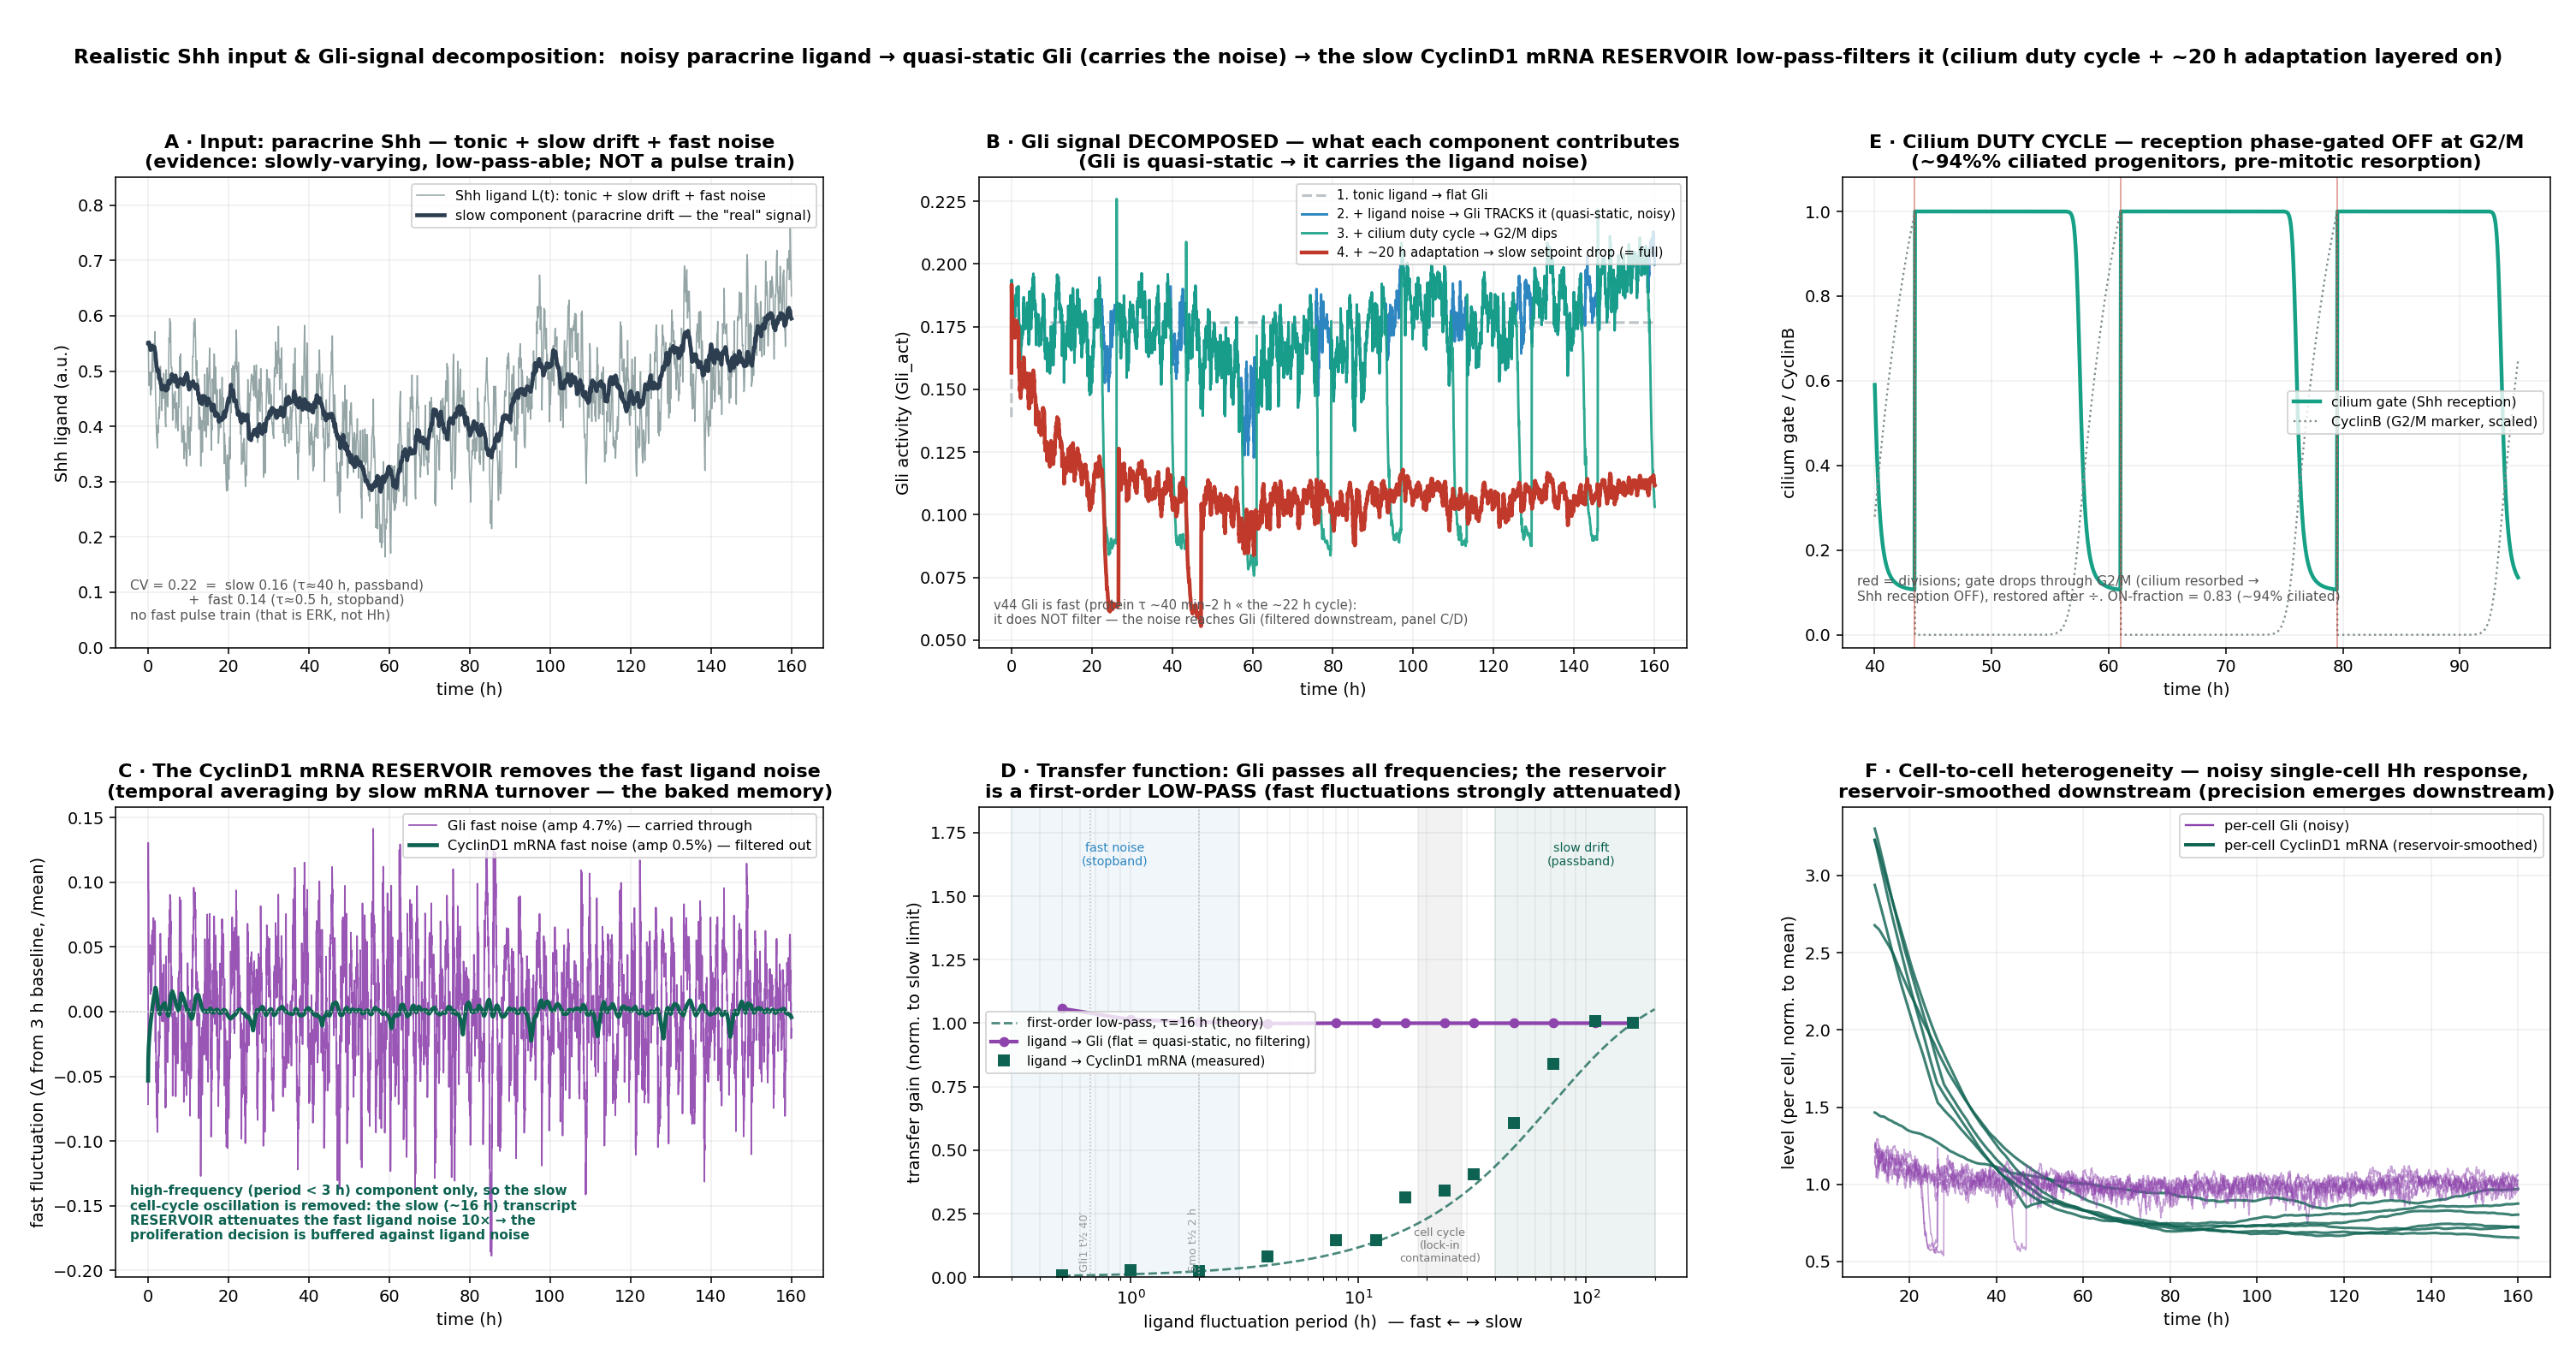

This chart was generated by the following Python code:
"""Biologically realistic Shh mitogen input, DECOMPOSITION of the Gli signal, and the demonstration that the
CyclinD1 mRNA RESERVOIR low-pass-filters it (JP 2026-07-21; grounded in docs/hh-signalling-timing.md).
Reads sim_realistic_mitogen_cache.pkl. Run: ./venv/bin/python simulations/fig_realistic_mitogen.py"""
import os, pickle, numpy as np
import matplotlib; matplotlib.use('Agg'); import matplotlib.pyplot as plt
HERE = os.path.dirname(os.path.abspath(__file__))
R = pickle.load(open(os.path.join(HERE, 'sim_realistic_mitogen_cache.pkl'), 'rb'))
C_LIG, C_SLOW = '#95a5a6', '#2c3e50'
C1, C2, C3, C4 = '#bdc3c7', '#2e86c1', '#16a085', '#c0392b'
C_GLI, C_MRNA, C_PROT = '#8e44ad', '#0e6251', '#e67e22'
def divmarks(t, dna): d = np.asarray(dna); return t[np.where((d[:-1] > 0.9) & (d[1:] < 0.1))[0]]

fig, ax = plt.subplots(2, 3, figsize=(21.5, 11.4))
fig.subplots_adjust(left=0.045, right=0.99, top=0.87, bottom=0.065, hspace=0.34, wspace=0.22)

# ---------------------------------------------------------------------------------------------------------------
# A: the evidence-driven ligand input
a = ax[0, 0]; s = R['lig_stats']
a.plot(R['t_lig'], R['L_full'], color=C_LIG, lw=0.8, label='Shh ligand L(t): tonic + slow drift + fast noise')
a.plot(R['t_lig'], R['L_slow'], color=C_SLOW, lw=2.4, label='slow component (paracrine drift — the "real" signal)')
a.set_xlabel('time (h)'); a.set_ylabel('Shh ligand (a.u.)'); a.set_ylim(0, max(R['L_full']) * 1.12)
a.text(0.02, 0.06, 'CV = %.2f  =  slow %.2f (τ≈40 h, passband)\n              +  fast %.2f (τ≈0.5 h, stopband)\nno fast pulse train (that is ERK, not Hh)'
       % (s['cv'], s['cv_slow'], s['cv_fast']), transform=a.transAxes, fontsize=8, color='#555')
a.set_title('A · Input: paracrine Shh — tonic + slow drift + fast noise\n(evidence: slowly-varying, low-pass-able; NOT a pulse train)', fontsize=11.5, fontweight='bold')
a.legend(fontsize=8.2, loc='upper right'); a.grid(alpha=0.2)

# ---------------------------------------------------------------------------------------------------------------
# B: Gli-signal decomposition — Gli is quasi-static, so it TRACKS the ligand (carries the noise)
b = ax[0, 1]
t1, o1 = R['d1_tonic']; t2, o2 = R['d2_noise']; t3, o3 = R['d3_cilium']; t4, o4 = R['d4_full']
b.plot(t1, o1['Gli_act'], color=C1, lw=1.6, ls='--', label='1. tonic ligand → flat Gli')
b.plot(t2, o2['Gli_act'], color=C2, lw=1.5, label='2. + ligand noise → Gli TRACKS it (quasi-static, noisy)')
b.plot(t3, o3['Gli_act'], color=C3, lw=1.5, alpha=0.9, label='3. + cilium duty cycle → G2/M dips')
b.plot(t4, o4['Gli_act'], color=C4, lw=2.3, label='4. + ~20 h adaptation → slow setpoint drop (= full)')
b.set_xlabel('time (h)'); b.set_ylabel('Gli activity (Gli_act)')
b.text(0.02, 0.05, 'v44 Gli is fast (protein τ ~40 min–2 h « the ~22 h cycle):\nit does NOT filter — the noise reaches Gli (filtered downstream, panel C/D)', transform=b.transAxes, fontsize=7.6, color='#555')
b.set_title('B · Gli signal DECOMPOSED — what each component contributes\n(Gli is quasi-static → it carries the ligand noise)', fontsize=11.5, fontweight='bold')
b.legend(fontsize=7.6, loc='upper right'); b.grid(alpha=0.2)

# ---------------------------------------------------------------------------------------------------------------
# C: the reservoir removes the FAST ligand noise (high-frequency component; isolates noise from the cell-cycle
# oscillation that dominates Cd_mRNA's TOTAL variance). Uses d2_noise (cilium off: Gli = pure ligand readout).
c = ax[1, 0]
tcn, ocn = R['d2_noise']
def highpass(t, x, w_h=3.0):                                # subtract a ~3 h rolling mean -> keep only fast fluctuations
    dt = np.median(np.diff(t)); k = max(1, int(w_h / dt))
    base = np.convolve(np.pad(x, k, mode='edge'), np.ones(k) / k, mode='same')[k:-k]
    return (x - base) / x.mean()                            # relative deviation
gli_hf = highpass(tcn, ocn['Gli_act']); mrna_hf = highpass(tcn, ocn['Cd_mRNA'])
g_amp, m_amp = gli_hf.std(), mrna_hf.std()
c.plot(tcn, gli_hf, color=C_GLI, lw=0.9, alpha=0.9, label='Gli fast noise (amp %.1f%%) — carried through' % (100 * g_amp))
c.plot(tcn, mrna_hf, color=C_MRNA, lw=2.4, label='CyclinD1 mRNA fast noise (amp %.1f%%) — filtered out' % (100 * m_amp))
c.axhline(0, color='#ccc', lw=0.8, ls=':')
c.text(0.02, 0.08, 'high-frequency (period < 3 h) component only, so the slow\ncell-cycle oscillation is removed: the slow (~16 h) transcript\nRESERVOIR attenuates the fast ligand noise %.0f× → the\nproliferation decision is buffered against ligand noise'
       % (g_amp / max(m_amp, 1e-9)), transform=c.transAxes, fontsize=7.9, color=C_MRNA, fontweight='bold')
c.set_xlabel('time (h)'); c.set_ylabel('fast fluctuation (Δ from 3 h baseline, /mean)')
c.set_title('C · The CyclinD1 mRNA RESERVOIR removes the fast ligand noise\n(temporal averaging by slow mRNA turnover — the baked memory)', fontsize=11.5, fontweight='bold')
c.legend(fontsize=8.3, loc='upper right'); c.grid(alpha=0.2)

# ---------------------------------------------------------------------------------------------------------------
# D: Bode transfer function ligand -> {Gli, Cd_mRNA} — the quantitative low-pass, with the analytic first-order curve
d = ax[1, 1]; B = R['bode']; per = np.asarray(B['period']); tau = R['reservoir_tau_h']
gli_n = B['Gli_act'] / B['Gli_act'][-1]; mrna_n = B['Cd_mRNA'] / B['Cd_mRNA'][-1]
Tcell = 22.8                                                # ~cycle period: lock-in is contaminated here
d.axvspan(0.3, 3, color=C2, alpha=0.07); d.axvspan(40, 200, color=C_MRNA, alpha=0.07)
d.axvspan(Tcell / 1.25, Tcell * 1.25, color='#999', alpha=0.12)
d.text(0.85, 1.62, 'fast noise\n(stopband)', fontsize=7.3, color=C2, ha='center')
d.text(95, 1.62, 'slow drift\n(passband)', fontsize=7.3, color=C_MRNA, ha='center')
d.text(Tcell, 0.06, 'cell cycle\n(lock-in\ncontaminated)', fontsize=6.6, color='#777', ha='center')
# analytic first-order low-pass |H| = 1/sqrt(1+(2*pi*tau/period)^2), normalised to the longest measured period
pp = np.logspace(np.log10(0.5), np.log10(200), 300)
Hn = lambda P: 1.0 / np.sqrt(1 + (2 * np.pi * tau / P) ** 2)
d.semilogx(pp, Hn(pp) / Hn(per[-1]), color=C_MRNA, lw=1.4, ls='--', alpha=0.75, label='first-order low-pass, τ=%.0f h (theory)' % tau)
d.semilogx(per, gli_n, '-o', color=C_GLI, lw=2.2, ms=5, label='ligand → Gli (flat = quasi-static, no filtering)')
d.semilogx(per, mrna_n, 's', color=C_MRNA, ms=6, label='ligand → CyclinD1 mRNA (measured)')
for ta, lab in ((40 / 60, 'Gli1 t½ 40′'), (2.0, 'Smo t½ 2 h')):
    d.axvline(ta, color='#bbb', lw=0.8, ls=':'); d.text(ta, 0.02, lab, rotation=90, fontsize=6.6, color='#999', va='bottom', ha='right')
d.set_xlabel('ligand fluctuation period (h)  — fast ← → slow'); d.set_ylabel('transfer gain (norm. to slow limit)')
d.set_ylim(0, 1.85)
d.set_title('D · Transfer function: Gli passes all frequencies; the reservoir\nis a first-order LOW-PASS (fast fluctuations strongly attenuated)', fontsize=11.5, fontweight='bold')
d.legend(fontsize=7.7, loc='center left'); d.grid(alpha=0.2, which='both')

# ---------------------------------------------------------------------------------------------------------------
# E: cilium duty cycle
e = ax[0, 2]
tcc, occ = R['d3_cilium']; m = (tcc > 40) & (tcc < 95)
e.plot(tcc[m], occ['cilium_gate'][m], color='#16a085', lw=2.3, label='cilium gate (Shh reception)')
e.plot(tcc[m], occ['Cb'][m] / (max(occ['Cb'][m]) + 1e-9), color='#7f8c8d', lw=1.2, ls=':', label='CyclinB (G2/M marker, scaled)')
for dt in divmarks(tcc, occ['Dna']):
    if 40 < dt < 95: e.axvline(dt, color='#c0392b', lw=0.9, alpha=0.5)
e.text(0.02, 0.10, 'red = divisions; gate drops through G2/M (cilium resorbed →\nShh reception OFF), restored after ÷. ON-fraction = %.2f (~94%% ciliated)'
       % R['cilium_on_fraction'], transform=e.transAxes, fontsize=8, color='#555')
e.set_xlabel('time (h)'); e.set_ylabel('cilium gate / CyclinB'); e.set_ylim(-0.03, 1.08)
e.set_title('E · Cilium DUTY CYCLE — reception phase-gated OFF at G2/M\n(~94%% ciliated progenitors, pre-mitotic resorption)', fontsize=11.5, fontweight='bold')
e.legend(fontsize=8.2, loc='center right'); e.grid(alpha=0.2)

# ---------------------------------------------------------------------------------------------------------------
# F: cell-to-cell heterogeneity — noisy per-cell Gli, smoother per-cell reservoir
f = ax[1, 2]
for i, (tc2, g, mrna, Lc) in enumerate(R['cells']):
    w = tc2 > 12                                            # trim the initialization transient
    gm = g[w].mean(); mm = mrna[w].mean()
    f.plot(tc2[w], g[w] / gm, lw=0.8, alpha=0.5, color=C_GLI)
    f.plot(tc2[w], mrna[w] / mm, lw=1.6, alpha=0.8, color=C_MRNA)
f.plot([], [], color=C_GLI, lw=1.2, label='per-cell Gli (noisy)')
f.plot([], [], color=C_MRNA, lw=2.0, label='per-cell CyclinD1 mRNA (reservoir-smoothed)')
f.set_xlabel('time (h)'); f.set_ylabel('level (per cell, norm. to mean)')
f.set_title('F · Cell-to-cell heterogeneity — noisy single-cell Hh response,\nreservoir-smoothed downstream (precision emerges downstream)', fontsize=11.5, fontweight='bold')
f.legend(fontsize=8.3, loc='upper right'); f.grid(alpha=0.2)

fig.suptitle('Realistic Shh input & Gli-signal decomposition:  noisy paracrine ligand → quasi-static Gli (carries the noise) → the slow CyclinD1 mRNA RESERVOIR low-pass-filters it '
             '(cilium duty cycle + ~20 h adaptation layered on)', fontsize=12, fontweight='bold', y=0.965)
out = os.path.join(HERE, 'fig_realistic_mitogen.png')
fig.savefig(out, dpi=140); fig.savefig(out.replace('.png', '.pdf'))
print('->', out)
